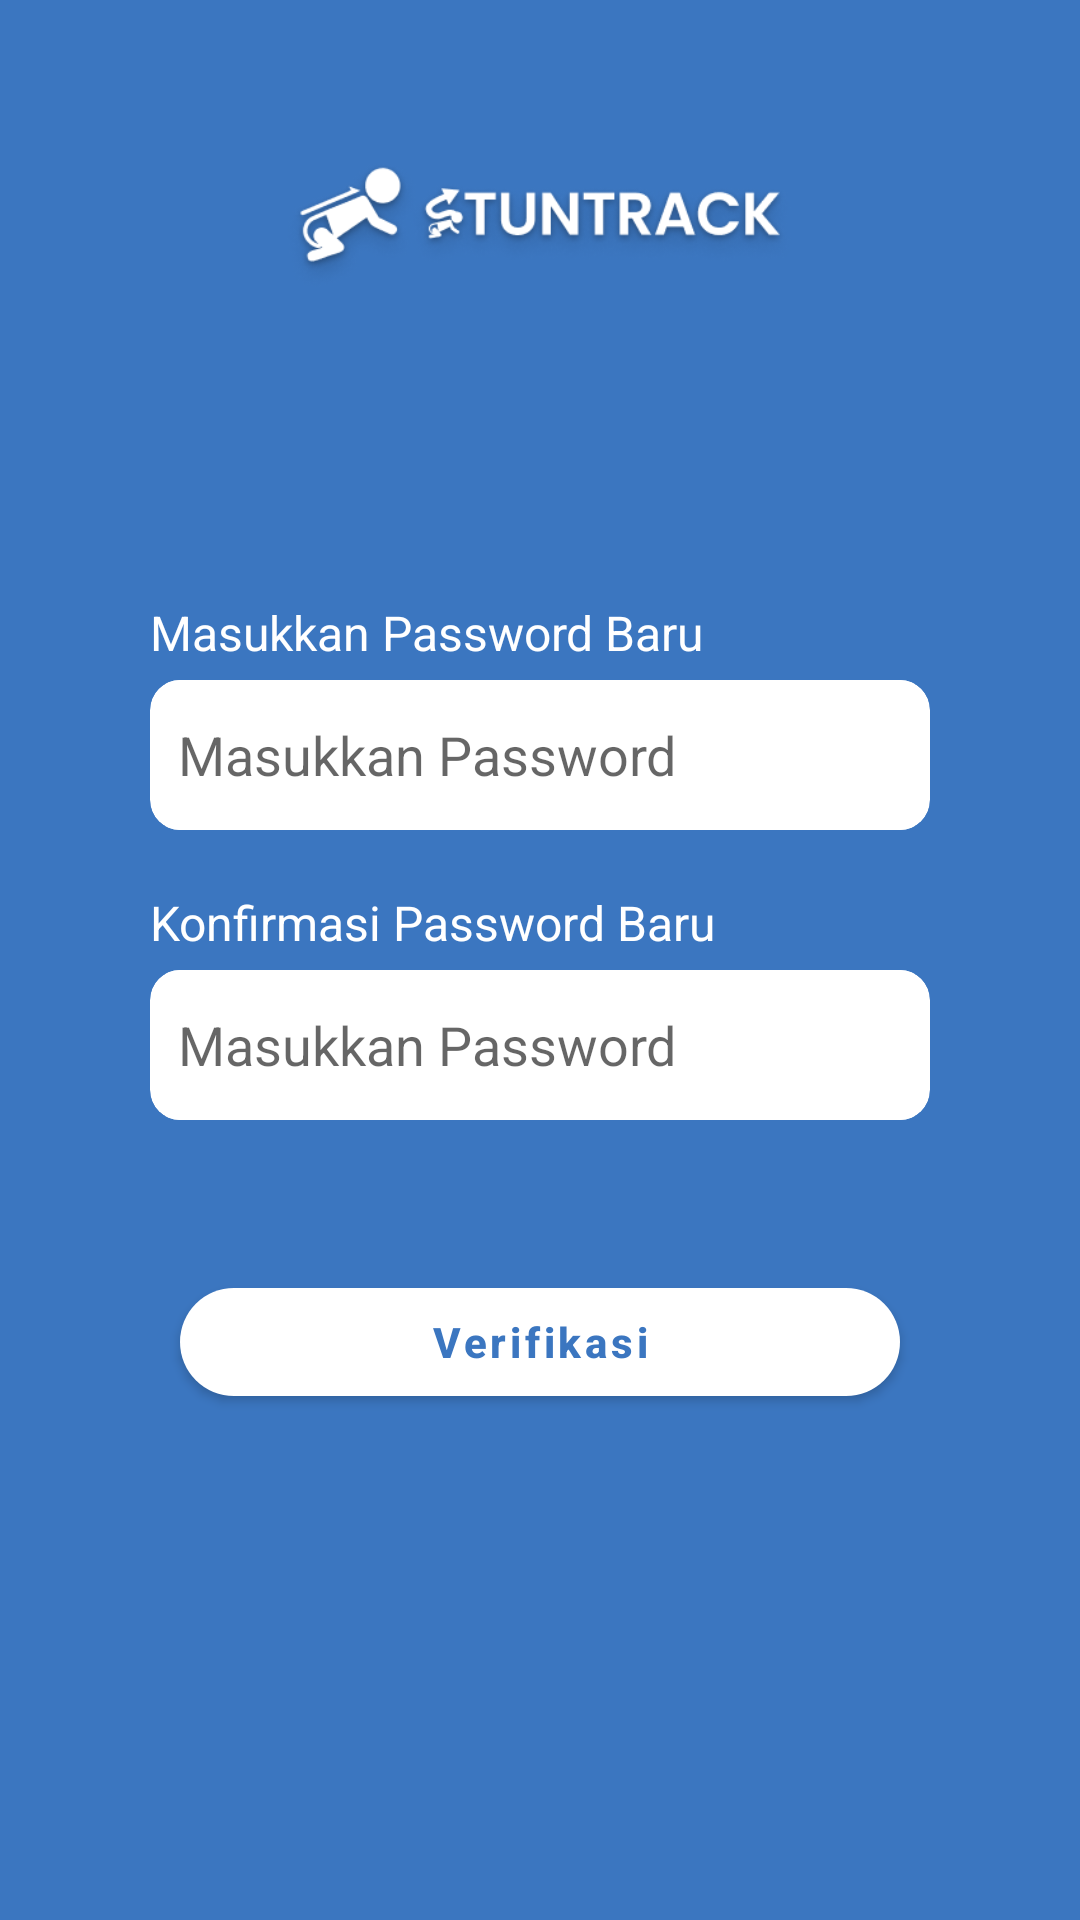

Layout XML and referenced resources for this Android screen:
<!-- AndroidManifest.xml: application theme Theme.StunTrack -->
<!-- res/layout/activity_lupa_password.xml -->
<?xml version="1.0" encoding="utf-8"?>
<LinearLayout xmlns:android="http://schemas.android.com/apk/res/android"
    xmlns:app="http://schemas.android.com/apk/res-auto"
    xmlns:tools="http://schemas.android.com/tools"
    android:layout_width="match_parent"
    android:layout_height="match_parent"
    android:background="#3B76C0"
    android:orientation="vertical"
    tools:context=".lupa_password">



    <ImageView
        android:layout_marginTop="50dp"
        android:layout_width="wrap_content"
        android:layout_height="50dp"
        android:src="@drawable/img_5"
        />

    <TextView
        android:layout_width="match_parent"
        android:layout_height="wrap_content"
        android:text="Masukkan Password Baru"
        android:textColor="#FFFFFF"
        android:layout_marginTop="100dp"
        android:layout_marginStart="50dp"
        android:layout_marginEnd="50dp"
        android:textSize="16sp"/>

    <androidx.cardview.widget.CardView
        android:layout_marginTop="5dp"
        android:layout_width="match_parent"
        android:layout_height="wrap_content"
        android:layout_marginStart="50dp"
        android:layout_marginEnd="50dp"
        app:cardCornerRadius="10dp"
        app:cardElevation="0dp">

        <EditText
            android:layout_width="match_parent"
            android:layout_height="50dp"
            android:hint=" Masukkan Password "
            android:layout_marginStart="5dp"
            android:layout_marginEnd="5dp"
            android:background="@color/white"
            android:inputType="textEmailAddress"/>
    </androidx.cardview.widget.CardView>

    <TextView
        android:layout_width="match_parent"
        android:layout_height="wrap_content"
        android:text="Konfirmasi Password Baru"
        android:textColor="#FFFFFF"
        android:layout_marginTop="20dp"
        android:layout_marginStart="50dp"
        android:layout_marginEnd="50dp"
        android:textSize="16sp"/>

    <androidx.cardview.widget.CardView
        android:layout_marginTop="5dp"
        android:layout_width="match_parent"
        android:layout_height="wrap_content"
        android:layout_marginStart="50dp"
        android:layout_marginEnd="50dp"
        app:cardCornerRadius="10dp"
        app:cardElevation="0dp">

        <EditText
            android:layout_width="match_parent"
            android:layout_height="50dp"
            android:hint=" Masukkan Password "
            android:layout_marginStart="5dp"
            android:layout_marginEnd="5dp"
            android:background="@color/white"
            android:inputType="textEmailAddress"/>
    </androidx.cardview.widget.CardView>



    <com.google.android.material.button.MaterialButton
        android:id="@+id/button_verifikasi"
        android:layout_width="match_parent"
        android:layout_height="wrap_content"
        android:layout_below="@+id/txt_desk3"
        app:cornerRadius="30dp"
        android:text="Verifikasi"
        android:textAllCaps="false"
        app:backgroundTint="@color/white"
        android:layout_marginStart="60dp"
        android:textColor="#3B76C0"
        android:textStyle="bold"
        android:layout_marginTop="50dp"
        android:layout_marginEnd="60dp"
        />
</LinearLayout>
<!-- resources referenced by this layout -->
<resources>
  <color name="white">#FFFFFFFF</color>
  <!-- drawable img_5: png bitmap (drawable, 27010 bytes) -->
  <style name="Theme.StunTrack" parent="Theme.MaterialComponents.DayNight.NoActionBar">
          
          <item name="colorPrimary">#397ED4</item>
          <item name="colorPrimaryVariant">#397ED4</item>
          <item name="colorOnPrimary">@color/white</item>
          
          <item name="colorSecondary">@color/teal_200</item>
          <item name="colorSecondaryVariant">@color/teal_700</item>
          <item name="colorOnSecondary">@color/black</item>
          
          <item name="android:statusBarColor">?attr/colorPrimaryVariant</item>
          
      </style>
  <color name="teal_200">#FF03DAC5</color>
  <color name="teal_700">#FF018786</color>
  <color name="black">#FF000000</color>
</resources>
